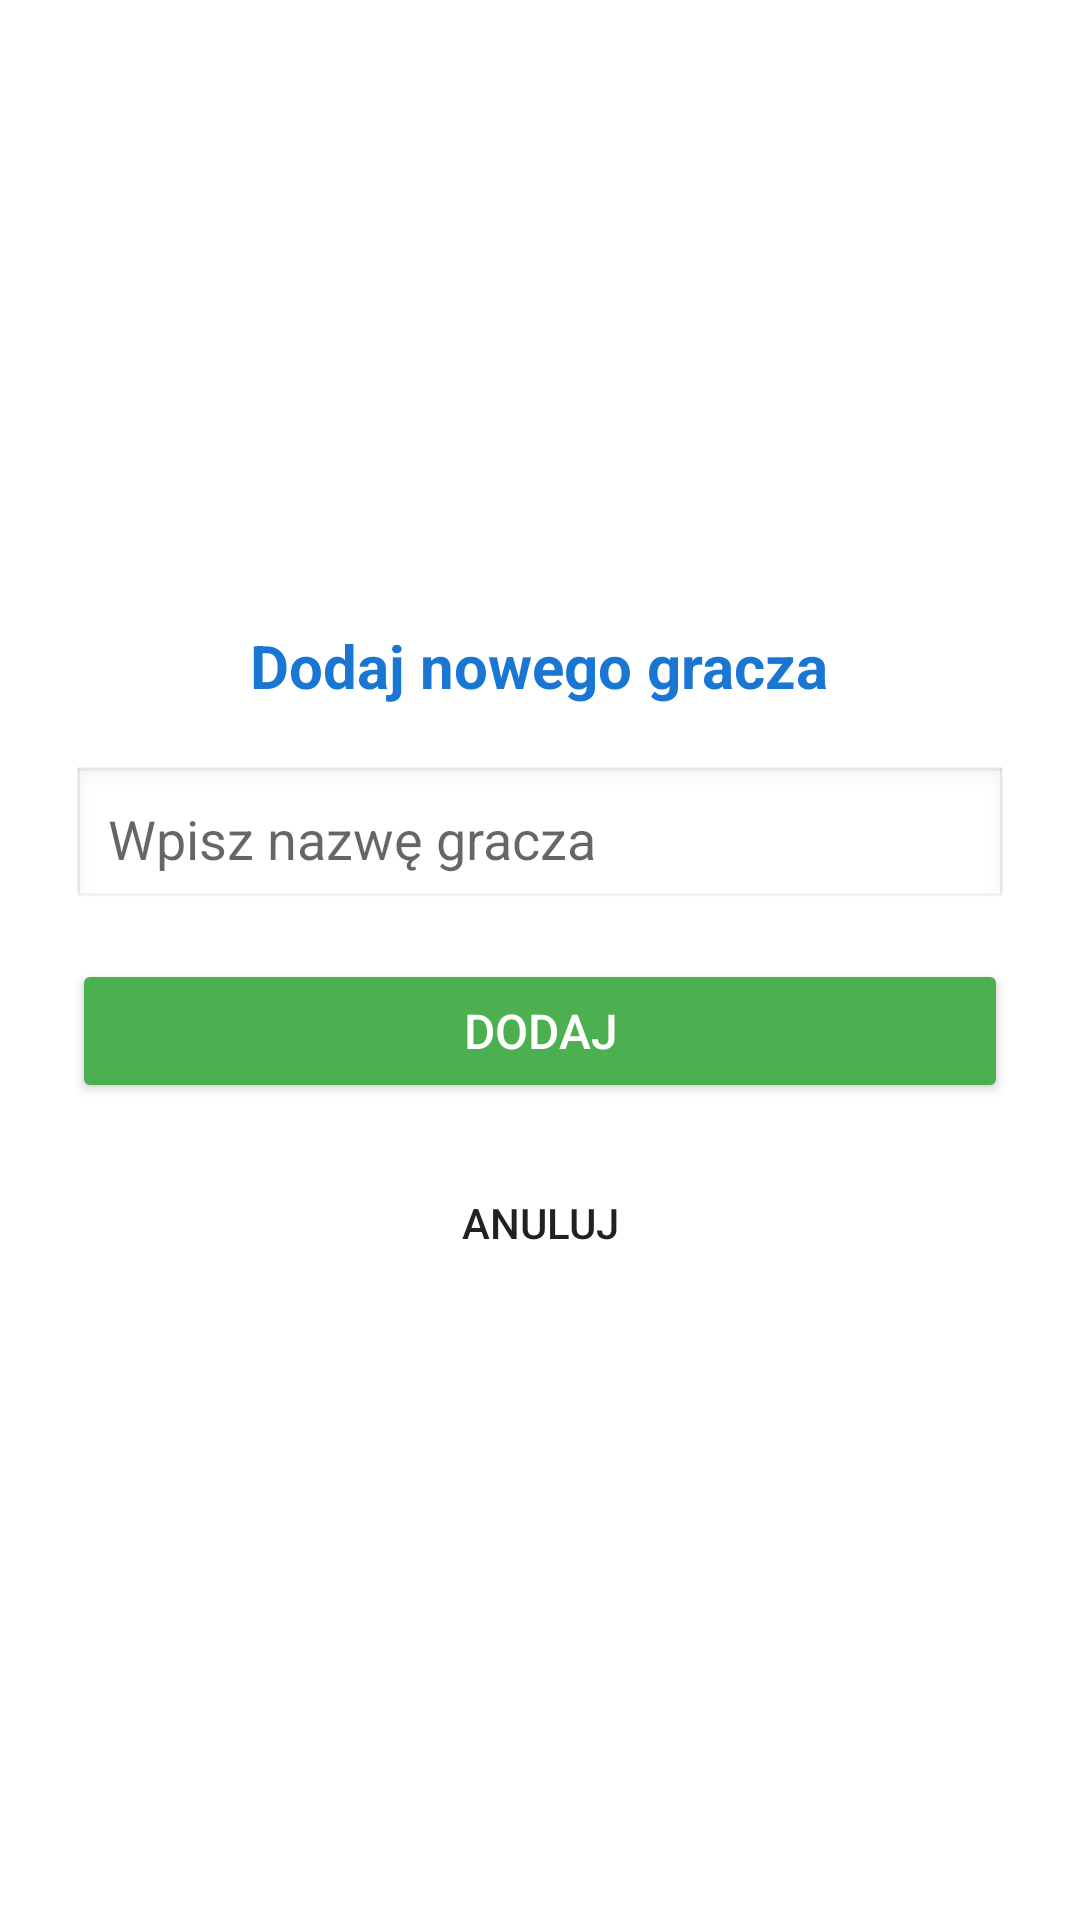

Here is an Android app screen rendered from its layout file. Give the layout XML and the strings, colors and styles it references.
<!-- AndroidManifest.xml: application theme Theme.PixelDarts -->
<!-- res/layout/dialog_player_add.xml -->
<?xml version="1.0" encoding="utf-8"?>
<LinearLayout xmlns:android="http://schemas.android.com/apk/res/android"
    android:orientation="vertical"
    android:layout_width="match_parent"
    android:layout_height="wrap_content"
    android:padding="24dp"
    android:background="#FFFFFF"
    android:gravity="center">

    <TextView
        android:layout_width="wrap_content"
        android:layout_height="wrap_content"
        android:text="Dodaj nowego gracza"
        android:textSize="20sp"
        android:textStyle="bold"
        android:textColor="#1976D2"
        android:layout_marginBottom="20dp" />

    
    <EditText
        android:id="@+id/editPlayerName"
        android:layout_width="match_parent"
        android:layout_height="wrap_content"
        android:hint="Wpisz nazwę gracza"
        android:textSize="18sp"
        android:padding="12dp"
        android:background="@android:drawable/edit_text"
        android:layout_marginBottom="16dp"/>

    
    <Button
        android:id="@+id/btnAddPlayer"
        android:layout_width="match_parent"
        android:layout_height="wrap_content"
        android:text="Dodaj"
        android:backgroundTint="#4CAF50"
        android:textColor="#FFFFFF"
        android:textSize="16sp"/>

    
    <Button
        android:id="@+id/btnCancel"
        android:text="Anuluj"
        android:layout_width="wrap_content"
        android:layout_height="wrap_content"
        android:backgroundTint="#FF5252"
        android:layout_marginTop="16dp"
        style="@style/Widget.AppCompat.Button.Borderless"/>

</LinearLayout>
<!-- resources referenced by this layout -->
<resources>
  <style name="Theme.PixelDarts" parent="Theme.MaterialComponents.DayNight.NoActionBar">
          <item name="colorPrimary">@color/purple_500</item>
          <item name="colorPrimaryVariant">@color/purple_700</item>
          <item name="colorOnPrimary">@color/white</item>
  
          <item name="colorSecondary">@color/teal_200</item>
          <item name="colorSecondaryVariant">@color/teal_700</item>
          <item name="colorOnSecondary">@color/black</item>
  
          <item name="android:statusBarColor">?attr/colorPrimaryVariant</item>
      </style>
  <!-- not gathered from this repository: default colours our renderer supplied (Android Studio template values) -->
  <color name="purple_500">#FF6200EE</color>
  <color name="purple_700">#FF3700B3</color>
  <color name="teal_200">#FF03DAC5</color>
  <color name="teal_700">#FF018786</color>
  <color name="black">#FF000000</color>
  <color name="white">#FFFFFFFF</color>
</resources>
